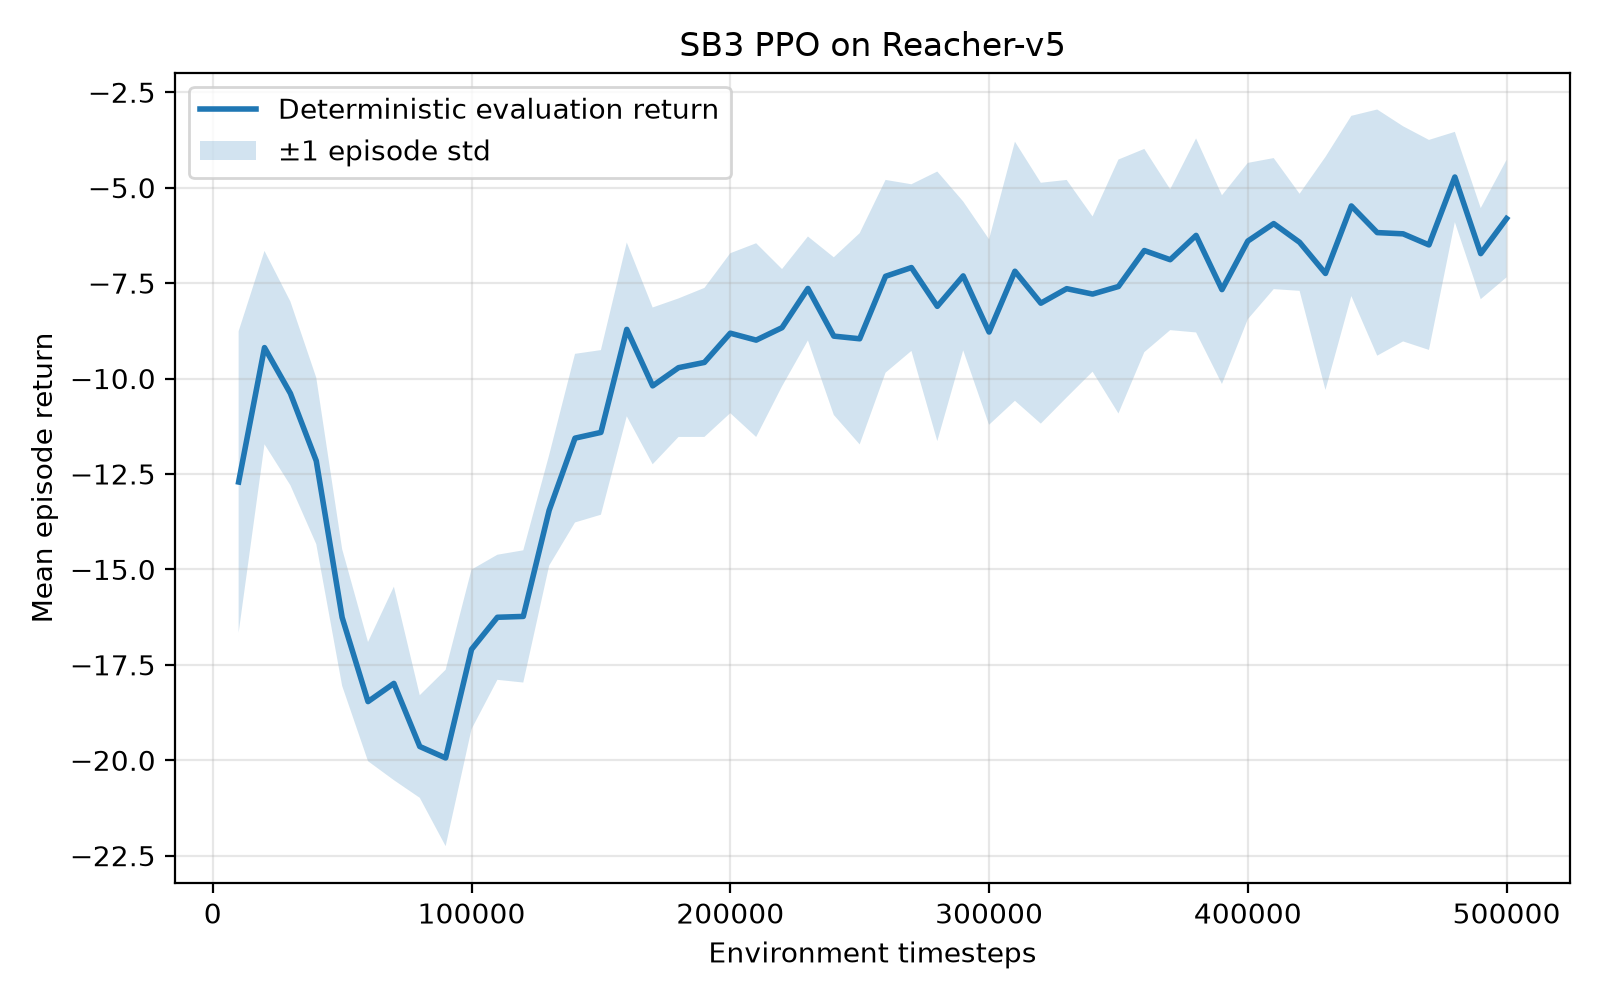

Source data for this figure (header and first rows):
timesteps, mean_eval_return, std_eval_return, n_eval_episodes
10000, -12.71, 3.95, 10
20000, -9.191, 2.533, 10
30000, -10.39, 2.407, 10
40000, -12.16, 2.181, 10
50000, -16.26, 1.791, 10
60000, -18.46, 1.561, 10
70000, -17.99, 2.535, 10
80000, -19.64, 1.344, 10
90000, -19.94, 2.311, 10
100000, -17.1, 2.09, 10
110000, -16.25, 1.639, 10
120000, -16.23, 1.732, 10
130000, -13.45, 1.449, 10
140000, -11.56, 2.209, 10
150000, -11.41, 2.156, 10
160000, -8.713, 2.276, 10
170000, -10.19, 2.054, 10
180000, -9.716, 1.814, 10
190000, -9.578, 1.952, 10
200000, -8.813, 2.095, 10
210000, -8.994, 2.537, 10
220000, -8.668, 1.536, 10
230000, -7.641, 1.361, 10
240000, -8.889, 2.065, 10
250000, -8.959, 2.767, 10
260000, -7.322, 2.525, 10
270000, -7.094, 2.183, 10
280000, -8.109, 3.531, 10
290000, -7.312, 1.95, 10
300000, -8.782, 2.43, 10
310000, -7.19, 3.394, 10
320000, -8.026, 3.155, 10
330000, -7.646, 2.849, 10
340000, -7.787, 2.034, 10
350000, -7.589, 3.326, 10
360000, -6.647, 2.662, 10
370000, -6.888, 1.845, 10
380000, -6.251, 2.542, 10
390000, -7.671, 2.472, 10
400000, -6.399, 2.048, 10
410000, -5.942, 1.717, 10
420000, -6.431, 1.272, 10
430000, -7.247, 3.053, 10
440000, -5.479, 2.361, 10
450000, -6.177, 3.225, 10
460000, -6.21, 2.818, 10
470000, -6.5, 2.751, 10
480000, -4.722, 1.183, 10
490000, -6.728, 1.194, 10
500000, -5.809, 1.539, 10
